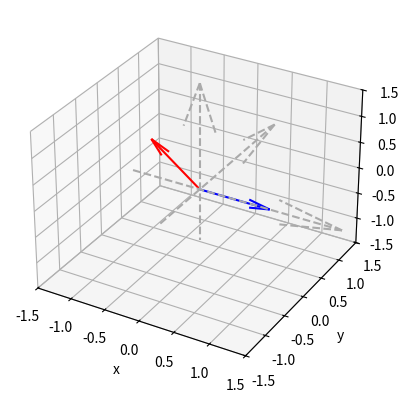

Generate this figure with matplotlib:
#!/usr/bin/env python3
# -*- coding: utf-8 -*-
"""
Created on Wed Jan 20 19:46:57 2021

The project implements quaternion rotations

[redacted]

Note: Example is provided at the bottom

"""

# import stuff
# ------------
import numpy as np
import matplotlib.pyplot as plt


# rotate p1 by quaternion q
# p2 = q * p1 * q'
# --------------------------
def rotate(q, p1):
    p2 = quat_mult(quat_mult(q, np.append([0.0],p1)), quatjugate(q))[1:]
    return p2

# quaternion conjugate
# where q = [qw qx qy qz]^T
# -------------------------
def quatjugate(q):
    w, x, y, z = q
    return np.array([w, -x, -y, -z])


# multiplication between quaternions
# -----------------------------------
def quat_mult(q1, q2):
    w1, x1, y1, z1 = q1
    w2, x2, y2, z2 = q2
    w = w1 * w2 - x1 * x2 - y1 * y2 - z1 * z2
    x = w1 * x2 + x1 * w2 + y1 * z2 - z1 * y2
    y = w1 * y2 + y1 * w2 + z1 * x2 - x1 * z2
    z = w1 * z2 + z1 * w2 + x1 * y2 - y1 * x2
    return np.array([w, x, y, z])


# euler to quaternion
# --------------------
def e2q(angles):
    phi = angles[0]
    theta = angles[1]
    psi = angles[2]
    w = np.cos(phi/2) * np.cos(theta/2) * np.cos(psi/2) + np.sin(phi/2) * np.sin(theta/2) * np.sin(psi/2)
    x = np.sin(phi/2) * np.cos(theta/2) * np.cos(psi/2) - np.cos(phi/2) * np.sin(theta/2) * np.sin(psi/2)
    y = np.cos(phi/2) * np.sin(theta/2) * np.cos(psi/2) + np.sin(phi/2) * np.cos(theta/2) * np.sin(psi/2)
    z = np.cos(phi/2) * np.cos(theta/2) * np.sin(psi/2) - np.sin(phi/2) * np.sin(theta/2) * np.cos(psi/2)
    return np.array([w, x, y, z])


# quaternion to euler
# ---------------------
def q2e(quat):
 
    w = quat[0]
    x = quat[1]
    y = quat[2]
    z = quat[3]
    
    # x component
    phi = np.arctan2(2 * (w * x + y * z), 1 - 2 * (x**2 + y**2))
 
    # y component
    temp = 2 * (w * y - z * x)
    temp = 1 if temp > 1 else temp
    temp = -1 if temp < -1 else temp
    theta = np.arcsin(temp)
     
    # z component
    psi = np.arctan2(2 * (w * z + x * y), 1 - 2 * (y**2 + z**2))
 
    return np.array([phi, theta, psi])


#%% Example
# ----------

# vector to be rotated
p1 = np.array([1,0,0])
print(p1)

# how to be rotated (defined as Eulers)
phi = np.pi/2          # about x
theta = -np.pi/4       # about y
psi = np.pi            # about z
angles = np.array([phi,theta,psi])
print(angles)

# convert to quaternion
quat = e2q(angles)
print(quat)

# convert back to euler
angles_test = q2e(quat)
print(angles_test)

# rotate
p2 = rotate(quat,p1)
print(np.round(p2, decimals=2))

# plot  
fig = plt.figure()
ax = fig.add_subplot(111, projection='3d')
# Cartesian axes
ax.quiver(-1, 0, 0, 3, 0, 0, color='#aaaaaa',linestyle='dashed')
ax.quiver(0, -1, 0, 0,3, 0, color='#aaaaaa',linestyle='dashed')
ax.quiver(0, 0, -1, 0, 0, 3, color='#aaaaaa',linestyle='dashed')
# Vector before rotation
ax.quiver(0, 0, 0, p1[0], p1[1], p1[2], color='b')
# Vector after rotation
ax.quiver(0, 0, 0, p2[0], p2[1], p2[2], color='r')
ax.set_xlim([-1.5, 1.5])
ax.set_ylim([-1.5, 1.5])
ax.set_zlim([-1.5, 1.5])
plt.xlabel('x')
plt.ylabel('y')
plt.show()